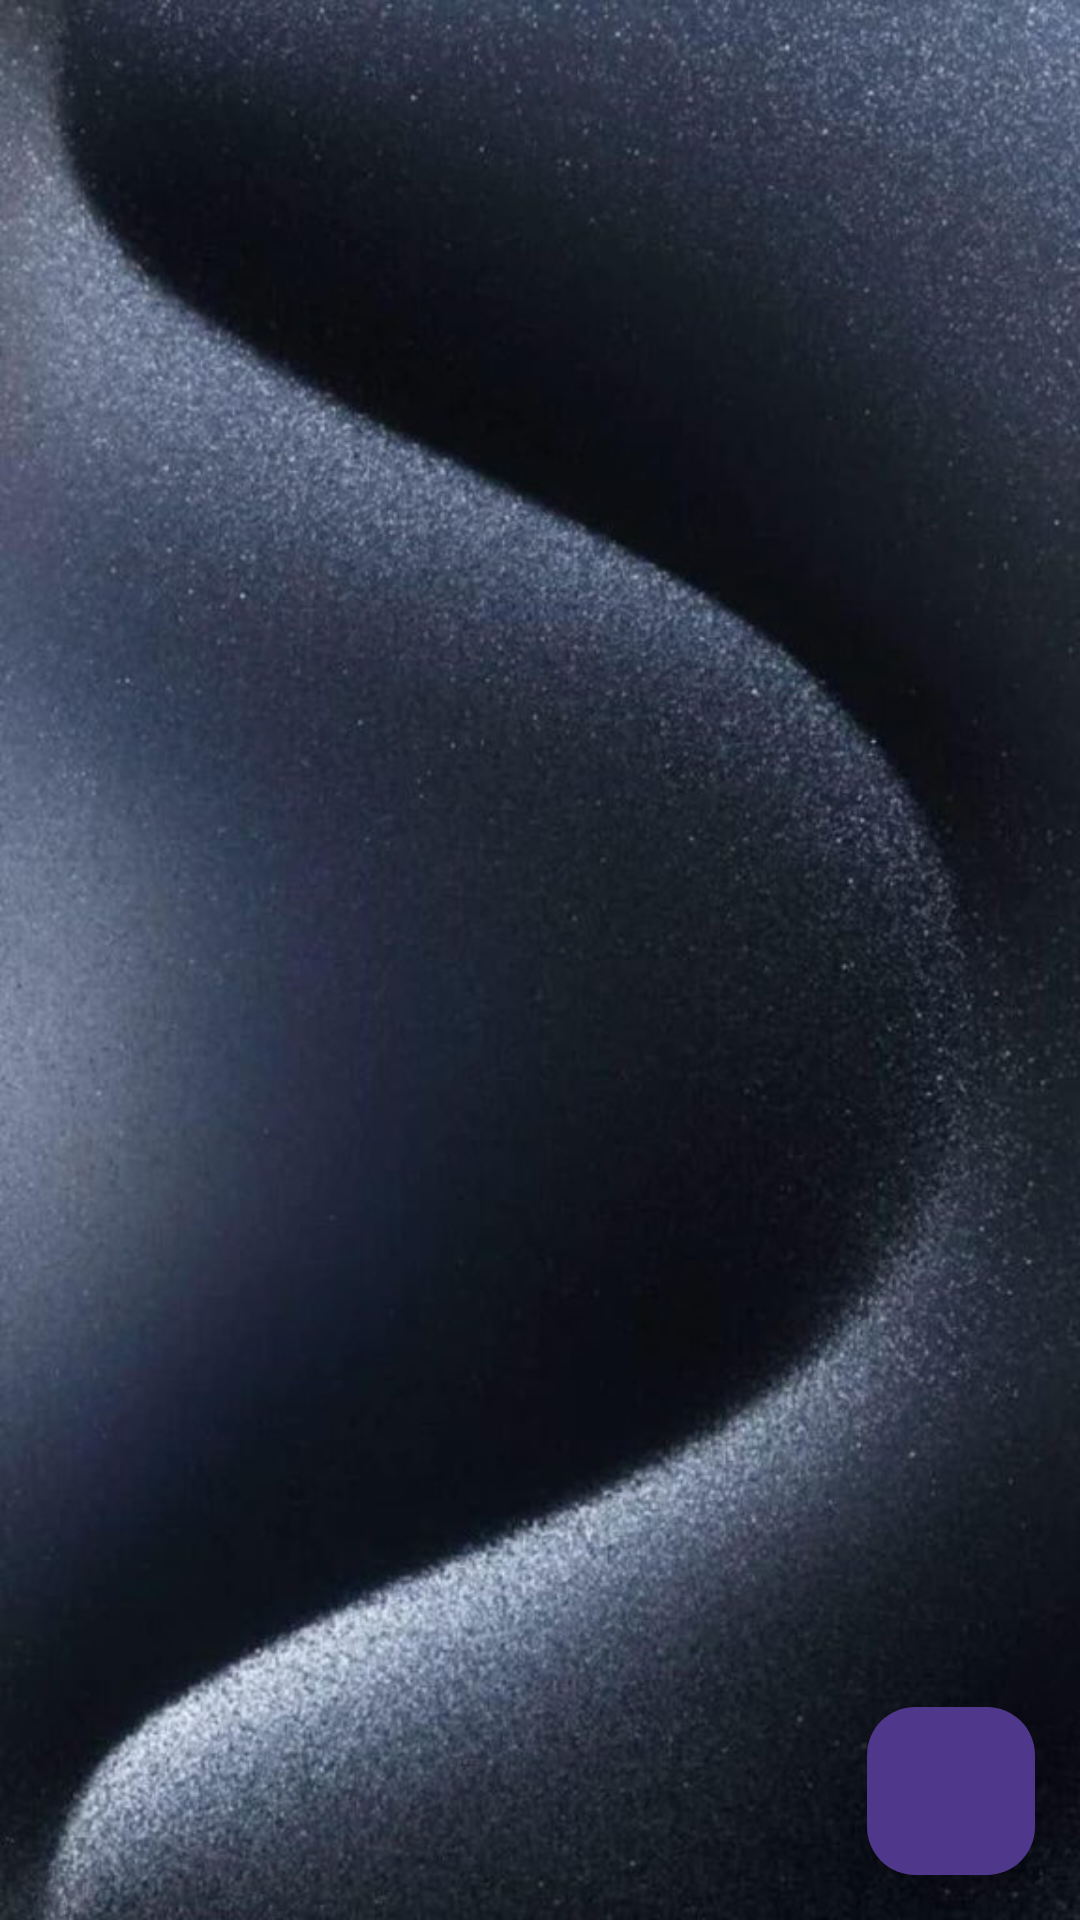

Write the Android layout XML for this screen, with the resource values it uses.
<!-- AndroidManifest.xml: application theme Theme.Duan1_13 -->
<!-- res/layout/fragment_hang_.xml -->
<?xml version="1.0" encoding="utf-8"?>
<FrameLayout xmlns:android="http://schemas.android.com/apk/res/android"
    xmlns:app="http://schemas.android.com/apk/res-auto"
    android:layout_width="match_parent"
    android:layout_height="match_parent"
    android:background="@drawable/nenip15"
    android:padding="15dp"
    android:orientation="vertical">

    <ListView
        android:id="@+id/hang_lv"
        android:layout_width="match_parent"
        android:layout_height="650dp"
        android:divider="@android:color/transparent"
        android:dividerHeight="10.0sp" />

    <com.google.android.material.floatingactionbutton.FloatingActionButton
        android:id="@+id/hang_fab"
        android:layout_width="match_parent"
        android:layout_height="wrap_content"
        android:layout_gravity="bottom|right"
        android:background="@color/white"
        android:clickable="true"
        app:srcCompat="@drawable/ic_add_circle" />
</FrameLayout>
<!-- resources referenced by this layout -->
<resources>
  <color name="white">#FFFFFFFF</color>
  <!-- drawable nenip15: jpg bitmap (drawable, 78612 bytes) -->
  <style name="Theme.Duan1_13" parent="Base.Theme.Duan1_13" />
  <style name="Base.Theme.Duan1_13" parent="Theme.Material3.Dark.NoActionBar">
          
          
          <item name="colorPrimary">@color/purple_200</item>
          <item name="colorPrimaryVariant">@color/purple_700</item>
          <item name="colorOnPrimary">@color/black</item>
          
          <item name="colorSecondary">@color/teal_200</item>
          <item name="colorSecondaryVariant">@color/teal_200</item>
          <item name="colorOnSecondary">@color/black</item>
      </style>
  <color name="purple_200">#FFBB86FC</color>
  <color name="purple_700">#FF3700B3</color>
  <color name="black">#FF000000</color>
  <color name="teal_200">#FF03DAC5</color>
</resources>
